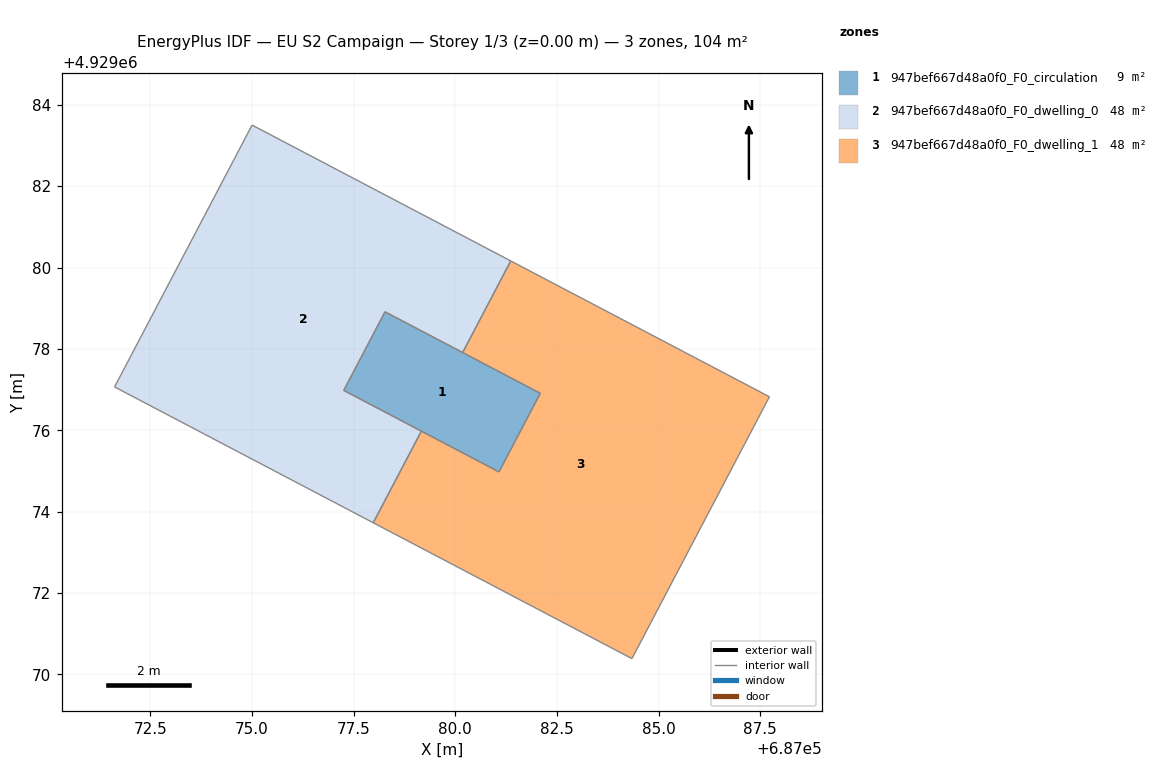
=== STOREY PLAN SPEC (per zone: floor XY polygon, exterior-wall plan segments, windows/doors) ===
zone 1: 947bef667d48a0f0_F0_circulation  (9.4 m²)
  floor: (687081.07, 4929074.97) (687082.09, 4929076.91) (687078.27, 4929078.91) (687077.26, 4929076.98)
  interior walls: 4
zone 2: 947bef667d48a0f0_F0_dwelling_0  (47.5 m²)
  floor: (687079.17, 4929075.98) (687077.26, 4929076.98) (687078.27, 4929078.91) (687080.18, 4929077.91) (687081.36, 4929080.16) (687075.01, 4929083.50) (687071.62, 4929077.06) (687077.98, 4929073.72)
  interior walls: 8
zone 3: 947bef667d48a0f0_F0_dwelling_1  (47.5 m²)
  floor: (687084.34, 4929070.38) (687087.72, 4929076.82) (687081.36, 4929080.16) (687080.18, 4929077.91) (687082.09, 4929076.91) (687081.07, 4929074.97) (687079.17, 4929075.98) (687077.98, 4929073.72)
  interior walls: 8

=== DERIVED (storey summary) ===
Building: EU S2 Campaign
Storey: 1 of 3  (floor level z = 0.00 m)
Storey gross floor area: 104.5 m²
Zones on this storey: 3
  - 947bef667d48a0f0_F0_circulation: floor 9.4 m²
  - 947bef667d48a0f0_F0_dwelling_0: floor 47.5 m²
  - 947bef667d48a0f0_F0_dwelling_1: floor 47.5 m²
Zone adjacency (shared interzone walls):
  - 947bef667d48a0f0_F0_dwelling_0 ↔ 947bef667d48a0f0_F0_dwelling_1